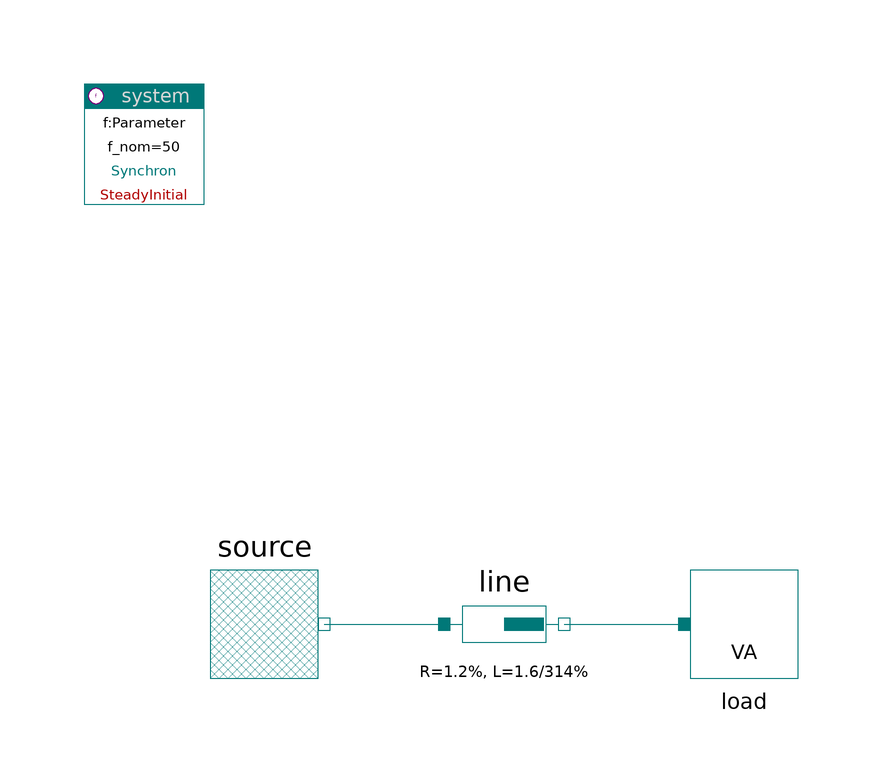

Above is the diagram view of the following Modelica model: its components placed by their Placement annotations and its connect equations drawn as lines.

model FixedLoadTest
    extends Modelica.Icons.Example;

    PowerSystems.Generic.FixedVoltageSource source
      annotation (Placement(transformation(extent={{-80,0},{-60,20}})));
    PowerSystems.Generic.Impedance
      line(R=1.2, L=1.6/314)
      annotation (Placement(transformation(extent={{-40,0},{-20,20}})));
    PowerSystems.Generic.FixedLoad load(P=2.7076e6, phi=atan(1000/3000))
      annotation (Placement(transformation(extent={{0,0},{20,20}})));
    inner PowerSystems.System system
      annotation (Placement(transformation(extent={{-100,80},{-80,100}})));
  equation
    connect(source.terminal, line.terminal_p)
      annotation (Line(points={{-60,10},{-40,10}}, color={0,120,120}));
    connect(line.terminal_n, load.terminal)
      annotation (Line(points={{-20,10},{0,10}}, color={0,120,120}));
    annotation (experiment(StopTime=1));
  end FixedLoadTest;